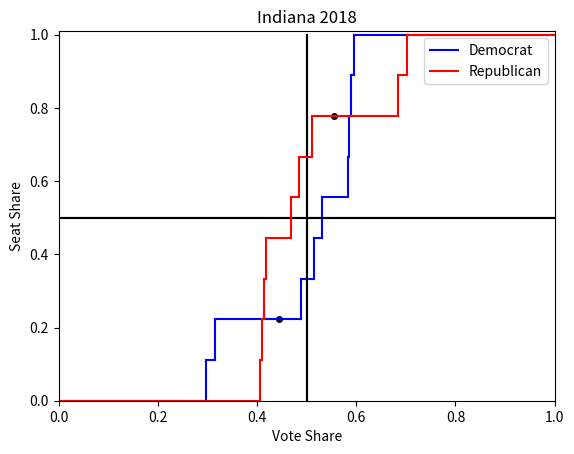

Generate this figure with matplotlib:
import matplotlib.pyplot as plt
import numpy as np
import os
import json

def flipPoints(a_votes, b_votes):
    """
    Returns the array of points where the step function of the Seats-Vote plot steps
    a_votes: an array of votes for party A indexed by district
    b_votes: an array of votes for party B indexed by district 
    """
    
    num_districts = len(a_votes)
    a_votes_sum = np.sum(a_votes)
    b_votes_sum = np.sum(b_votes)
    total_votes = a_votes_sum + b_votes_sum
    seats_won_a = np.zeros(num_districts)
    
    
    # Create copies of both arrays to adjust and an array to store the flip points
    a_votes_adjusted = np.copy(a_votes) 
    b_votes_adjusted = np.copy(b_votes)
    flip_points = []
    
    # Calculate V_0
    a_vote_share_adjusted = (np.sum(a_votes_adjusted)) / (np.sum(a_votes_adjusted) + np.sum(b_votes_adjusted))
    
    # Loop through the states adding votes to party a until they have all votes
    while a_vote_share_adjusted != 1:
        for i in range(num_districts):
            if b_votes_adjusted[i] != 0:
                a_votes_adjusted[i] += 1
                b_votes_adjusted[i] -= 1
                
            if a_votes_adjusted[i] == b_votes_adjusted[i] or a_votes_adjusted[i] == b_votes_adjusted[i] + 1:
                flip_points.append(a_vote_share_adjusted)

        a_vote_share_adjusted = (np.sum(a_votes_adjusted)) / (np.sum(a_votes_adjusted) + np.sum(b_votes_adjusted))        
    
    # Create copies of both arrays to adjust
    a_votes_adjusted = np.copy(a_votes) 
    b_votes_adjusted = np.copy(b_votes)
    
    # Calculate V_0
    a_vote_share_adjusted = (np.sum(a_votes_adjusted)) / (np.sum(a_votes_adjusted) + np.sum(b_votes_adjusted))
    
    # Loop through the states removing votes from party a until they have no votes
    while a_vote_share_adjusted != 0:
        for i in range(num_districts):
            if a_votes_adjusted[i] != 0:
                a_votes_adjusted[i] -= 1
                b_votes_adjusted[i] += 1
                
            if a_votes_adjusted[i] == b_votes_adjusted[i] or a_votes_adjusted[i] == b_votes_adjusted[i] + 1:
                flip_points.append(a_vote_share_adjusted)

        a_vote_share_adjusted = (np.sum(a_votes_adjusted)) / (np.sum(a_votes_adjusted) + np.sum(b_votes_adjusted)) 
    # Return the flip points
    return np.sort(flip_points)



def SeatsVotePlot(a_votes, b_votes, party_label, line_color, plot_reverse = False):
    """
    Constructs a Vote-Seat Plot for the given election results
    a_votes: an array of votes for party A indexed by district
    b_votes: an array of votes for party B indexed by district 
    """
    
    # Calculation
    once = 0
    color1 = line_color
    Label1 = party_label
    num_districts = len(a_votes)
    a_votes_sum = np.sum(a_votes)
    b_votes_sum = np.sum(b_votes)
    total_votes = a_votes_sum + b_votes_sum
    seats_won_a = np.zeros(num_districts)
    
    print("num_districts: ", num_districts)
    
    # Calculate the number of seats won by party a
    for i in range(9):
        if a_votes[i] > b_votes[i]:
            seats_won_a[i] = 1

    # Calculate the vote share vectors
    a_vote_share = a_votes_sum / total_votes
    a_seat_share = np.sum(seats_won_a) / num_districts
    
    # Create arrays to help with plotting
    x = np.linspace(0, 1, 1000)
    const = np.empty(1000)
    const.fill(0.5)
    
    # Plot the basic empty plot
    plt.xlim(left = 0, right = 1)
    plt.ylim(bottom = 0, top =1.01)
    plt.xlabel("Vote Share")
    plt.ylabel("Seat Share")
    plt.axis
    
    # Plot the realised election result
    plt.plot(a_vote_share, a_seat_share, 'ko', markersize = 4)
    
    # Plot the lines seatshare=1/2, voteshare=1/2
    plt.plot(x,const, 'black')
    plt.plot(const,x, 'black')
    
    # Use the function flipPoints to find the flip points
    flips = flipPoints(a_votes, b_votes)
    flips.sort()
    
    print("length of flips:", len(flips))
    
    # For each of the flip points plot the seats-vote curve
    for i in range(len(flips)-1):
        constant = np.empty(1000)
        constant.fill((i+1)/num_districts)
        plt.plot(np.linspace(flips[i], flips[i+1],1000),constant,color1)
        
        vconstant = np.empty(1000)
        vconstant.fill(flips[i])
        plt.plot(vconstant, np.linspace(i/num_districts,(i+1)/num_districts,1000),color1)
    
    # Plot the last verticle line that does not get plotted by the previous for loop
    ones = np.empty(1000)
    zeros = np.empty(1000)
    last_verticle = np.empty(1000)
    ones.fill(1)
    zeros.fill(0)
    last_verticle.fill(flips[-1])
    
    plt.plot(last_verticle,np.linspace((num_districts-1)/num_districts,1,1000) ,color1)
    plt.plot(np.linspace(0,flips[0],1000),zeros, color1)
    plt.plot(np.linspace(flips[-1],1,1000),ones, color1, label=Label1)
    '''
    thing1=last_verticle
    thing2=np.linspace((num_districts-1)/num_districts,1,1000)
    thing3=np.linspace(0,flips[0],1000)
    thing4=zeros
    thing5=np.linspace(flips[-1],1,1000)
    thing6=ones
    
    X=[]
    Y=[]
    X.extend(thing1)
    X.extend(thing3)
    X.extend(thing5)
    
    Y.extend(thing2)
    Y.extend(thing4)
    Y.extend(thing6)
    
    plt.plot(X,Y, color1)'''
    
    # If plot_reverse is true, run the function again to plot the republican
    # seats-vote curve
    if plot_reverse:
        print('republican')
        if once == 0:
            once += 1
            color1 = 'r'
            Label1 = 'Republican'
            SeatsVotePlot(b_votes,a_votes, Label1, color1)
    
    # Add a title and legend
    plt.title(Title)
    plt.legend()
    #return zipped_dems


if __name__ == '__main__':
    Title = 'Tennessee 2020'
    a_votes = np.array([185180,114967,104762,112984,191226,91103,176422,95691,122566])
    b_votes = np.array([132247,183601,220989,225531,208212,225318,106146,214643,222057])   

    # Indiana 2018
    Title = 'Indiana 2018'
    a_votes_2018 = np.array([159611,103363,86610,87824,137142,79430,141139,86895,118090])
    b_votes_2018 = np.array([85594,125499,158927,156539,180035,154260,76457,157396,153271])
    
    zipped=SeatsVotePlot(a_votes_2018, b_votes_2018, "Democrat", "b",  plot_reverse = True)